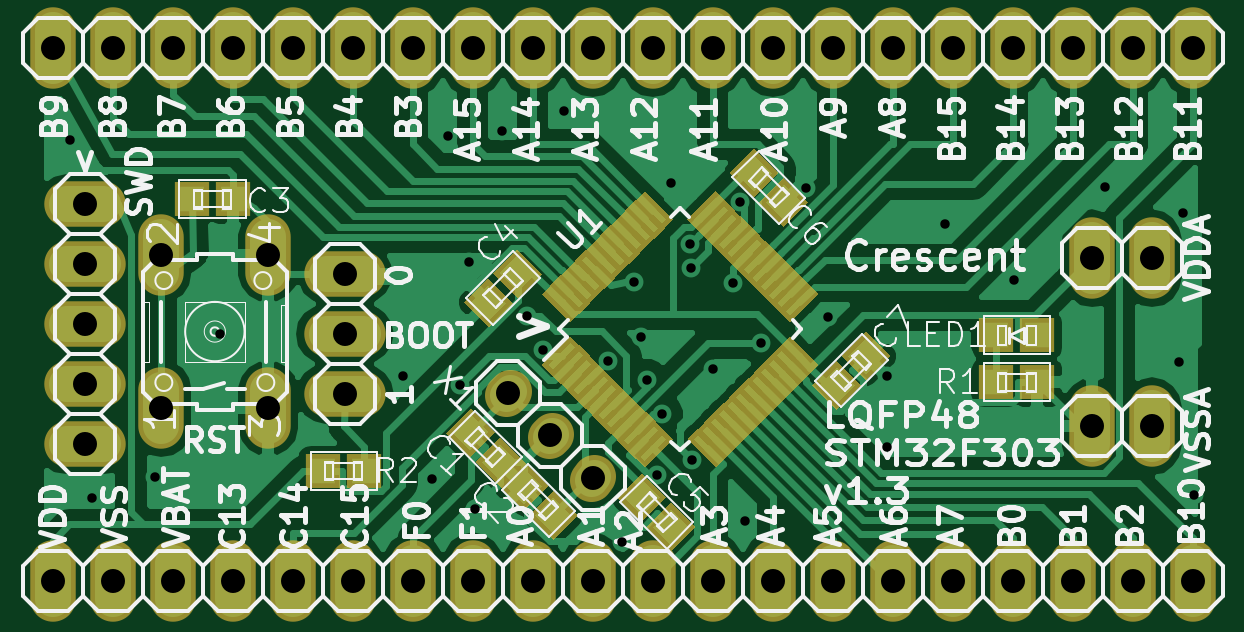
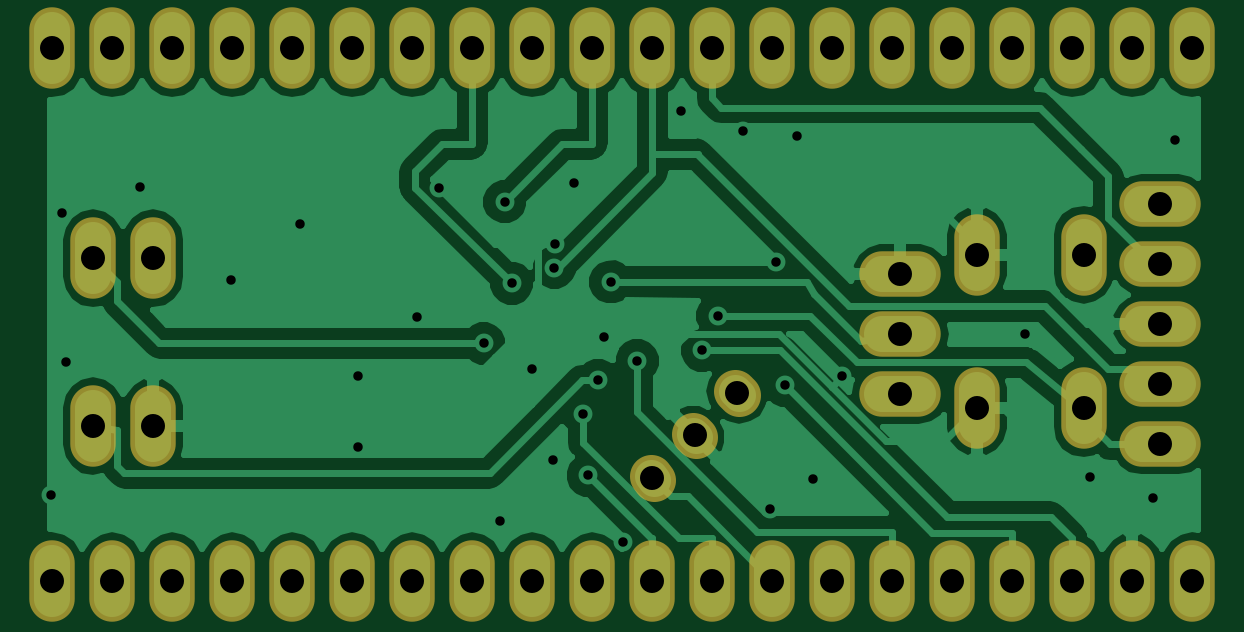
Circuit board: 7 layer files. Board 48.7 x 22.8 mm.
- bottom_copper: STM32_LQFP48-B.Cu.gbl (48036 bytes)
- bottom_mask: STM32_LQFP48-B.Mask.gbs (2064 bytes)
- bottom_silk: STM32_LQFP48-B.SilkS.gbo (278 bytes)
- top_copper: STM32_LQFP48-F.Cu.gtl (73330 bytes)
- top_mask: STM32_LQFP48-F.Mask.gts (12797 bytes)
- top_silk: STM32_LQFP48-F.SilkS.gto (100281 bytes)
- drill: STM32_LQFP48.drl (1875 bytes)

=== bottom_copper: STM32_LQFP48-B.Cu.gbl (48036 bytes, source omitted) ===
=== bottom_mask: STM32_LQFP48-B.Mask.gbs ===
G04 #@! TF.FileFunction,Soldermask,Bot*
%FSLAX46Y46*%
G04 Gerber Fmt 4.6, Leading zero omitted, Abs format (unit mm)*
G04 Created by KiCad (PCBNEW 4.0.1-stable) date 2017/01/22 22:06:15*
%MOMM*%
G01*
G04 APERTURE LIST*
%ADD10C,0.100000*%
%ADD11O,1.924000X3.448000*%
%ADD12C,1.800000*%
%ADD13O,3.448000X1.924000*%
G04 APERTURE END LIST*
D10*
D11*
X123190000Y-137160000D03*
X125730000Y-137160000D03*
X128270000Y-137160000D03*
X130810000Y-137160000D03*
X133350000Y-137160000D03*
X135890000Y-137160000D03*
X138430000Y-137160000D03*
X140970000Y-137160000D03*
X143510000Y-137160000D03*
X146050000Y-137160000D03*
X148590000Y-137160000D03*
X151130000Y-137160000D03*
X153670000Y-137160000D03*
X156210000Y-137160000D03*
X158750000Y-137160000D03*
X161290000Y-137160000D03*
X163830000Y-137160000D03*
X166370000Y-137160000D03*
X168910000Y-137160000D03*
X171450000Y-137160000D03*
X123189800Y-114616000D03*
X125729800Y-114616000D03*
X128269800Y-114616000D03*
X130809800Y-114616000D03*
X133349800Y-114616000D03*
X135889800Y-114616000D03*
X138429800Y-114616000D03*
X140969800Y-114616000D03*
X143509800Y-114616000D03*
X146049800Y-114616000D03*
X148589800Y-114616000D03*
X151129800Y-114616000D03*
X153669800Y-114616000D03*
X156209800Y-114616000D03*
X158749800Y-114616000D03*
X161289800Y-114616000D03*
X163829800Y-114616000D03*
X166369800Y-114616000D03*
X168909800Y-114616000D03*
X171449800Y-114616000D03*
D12*
X142383238Y-129274660D02*
X142524660Y-129133238D01*
X144179289Y-131070711D02*
X144320711Y-130929289D01*
X145975340Y-132866762D02*
X146116762Y-132725340D01*
D13*
X135550000Y-129240000D03*
X135550000Y-126700000D03*
X135550000Y-124160000D03*
D11*
X167180000Y-123500000D03*
X169720000Y-123500000D03*
X167180000Y-130600000D03*
X169720000Y-130600000D03*
X127789400Y-129851200D03*
X127789400Y-123348800D03*
X132310600Y-129851200D03*
X132310600Y-123348800D03*
D13*
X124550000Y-121220000D03*
X124550000Y-123760000D03*
X124550000Y-126300000D03*
X124550000Y-128840000D03*
X124550000Y-131380000D03*
M02*

=== bottom_silk: STM32_LQFP48-B.SilkS.gbo ===
G04 #@! TF.FileFunction,Legend,Bot*
%FSLAX46Y46*%
G04 Gerber Fmt 4.6, Leading zero omitted, Abs format (unit mm)*
G04 Created by KiCad (PCBNEW 4.0.1-stable) date 2017/01/22 22:06:15*
%MOMM*%
G01*
G04 APERTURE LIST*
%ADD10C,0.100000*%
G04 APERTURE END LIST*
D10*
M02*

=== top_copper: STM32_LQFP48-F.Cu.gtl (73330 bytes, source omitted) ===
=== top_mask: STM32_LQFP48-F.Mask.gts (12797 bytes, source omitted) ===
=== top_silk: STM32_LQFP48-F.SilkS.gto (100281 bytes, source omitted) ===
=== drill: STM32_LQFP48.drl ===
M48
;DRILL file {KiCad 4.0.1-stable} date 2017/01/22 22:06:17
;FORMAT={-:-/ absolute / metric / decimal}
FMAT,2
METRIC,TZ
T1C0.400
T2C1.016
%
G90
G05
M71
T1
X123.91Y-118.47
X124.84Y-133.66
X127.5Y-132.75
X130.26Y-126.69
X138.Y-128.5
X139.25Y-132.85
X139.92Y-118.31
X140.448Y-128.881
X140.8Y-123.65
X141.05Y-134.1
X142.21Y-118.09
X143.277Y-125.932
X143.93Y-127.398
X144.84Y-117.28
X146.688Y-127.844
X147.3Y-135.5
X147.8Y-124.5
X148.1Y-126.85
X148.345Y-128.667
X148.76Y-132.688
X148.96Y-130.106
X149.35Y-120.3
X150.167Y-122.907
X150.191Y-123.893
X150.25Y-132.05
X151.15Y-128.2
X152.Y-124.55
X152.291Y-121.1
X152.5Y-134.6
X153.188Y-127.096
X155.087Y-120.51
X156.Y-126.
X158.5Y-128.5
X158.5Y-131.5
X160.95Y-122.05
X163.9Y-124.4
X167.75Y-120.5
X170.85Y-127.9
X171.05Y-121.6
X171.5Y-133.5
T2
X123.19Y-114.616
X123.19Y-137.16
X124.55Y-121.22
X124.55Y-123.76
X124.55Y-126.3
X124.55Y-128.84
X124.55Y-131.38
X125.73Y-114.616
X125.73Y-137.16
X127.789Y-123.349
X127.789Y-129.851
X128.27Y-114.616
X128.27Y-137.16
X130.81Y-114.616
X130.81Y-137.16
X132.311Y-123.349
X132.311Y-129.851
X133.35Y-114.616
X133.35Y-137.16
X135.55Y-124.16
X135.55Y-126.7
X135.55Y-129.24
X135.89Y-114.616
X135.89Y-137.16
X138.43Y-114.616
X138.43Y-137.16
X140.97Y-114.616
X140.97Y-137.16
X142.454Y-129.204
X143.51Y-114.616
X143.51Y-137.16
X144.25Y-131.
X146.046Y-132.796
X146.05Y-114.616
X146.05Y-137.16
X148.59Y-114.616
X148.59Y-137.16
X151.13Y-114.616
X151.13Y-137.16
X153.67Y-114.616
X153.67Y-137.16
X156.21Y-114.616
X156.21Y-137.16
X158.75Y-114.616
X158.75Y-137.16
X161.29Y-114.616
X161.29Y-137.16
X163.83Y-114.616
X163.83Y-137.16
X166.37Y-114.616
X166.37Y-137.16
X167.18Y-123.5
X167.18Y-130.6
X168.91Y-114.616
X168.91Y-137.16
X169.72Y-123.5
X169.72Y-130.6
X171.45Y-114.616
X171.45Y-137.16
T0
M30

